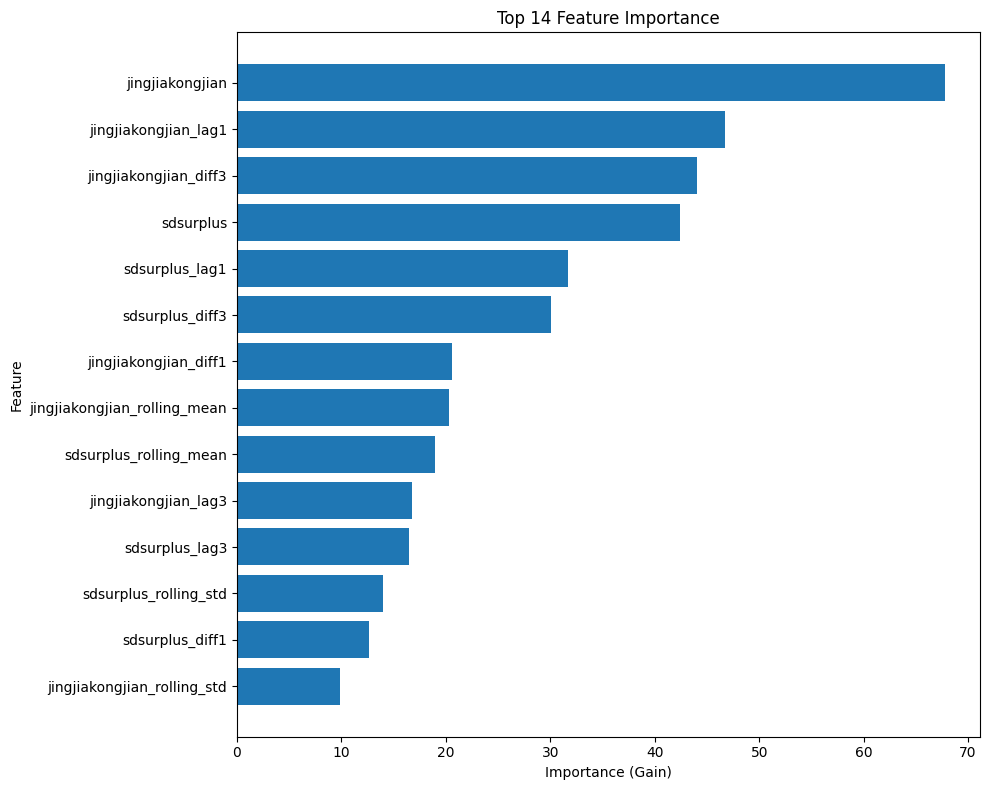

Source data for this figure (header and first rows):
feature_name, importance_gain
jingjiakongjian, 67.75
jingjiakongjian_lag1, 46.72
jingjiakongjian_diff3, 44.04
sdsurplus, 42.46
sdsurplus_lag1, 31.66
sdsurplus_diff3, 30.1
jingjiakongjian_diff1, 20.58
jingjiakongjian_rolling_mean, 20.27
sdsurplus_rolling_mean, 19.01
jingjiakongjian_lag3, 16.75
sdsurplus_lag3, 16.49
sdsurplus_rolling_std, 14.01
sdsurplus_diff1, 12.67
jingjiakongjian_rolling_std, 9.887
